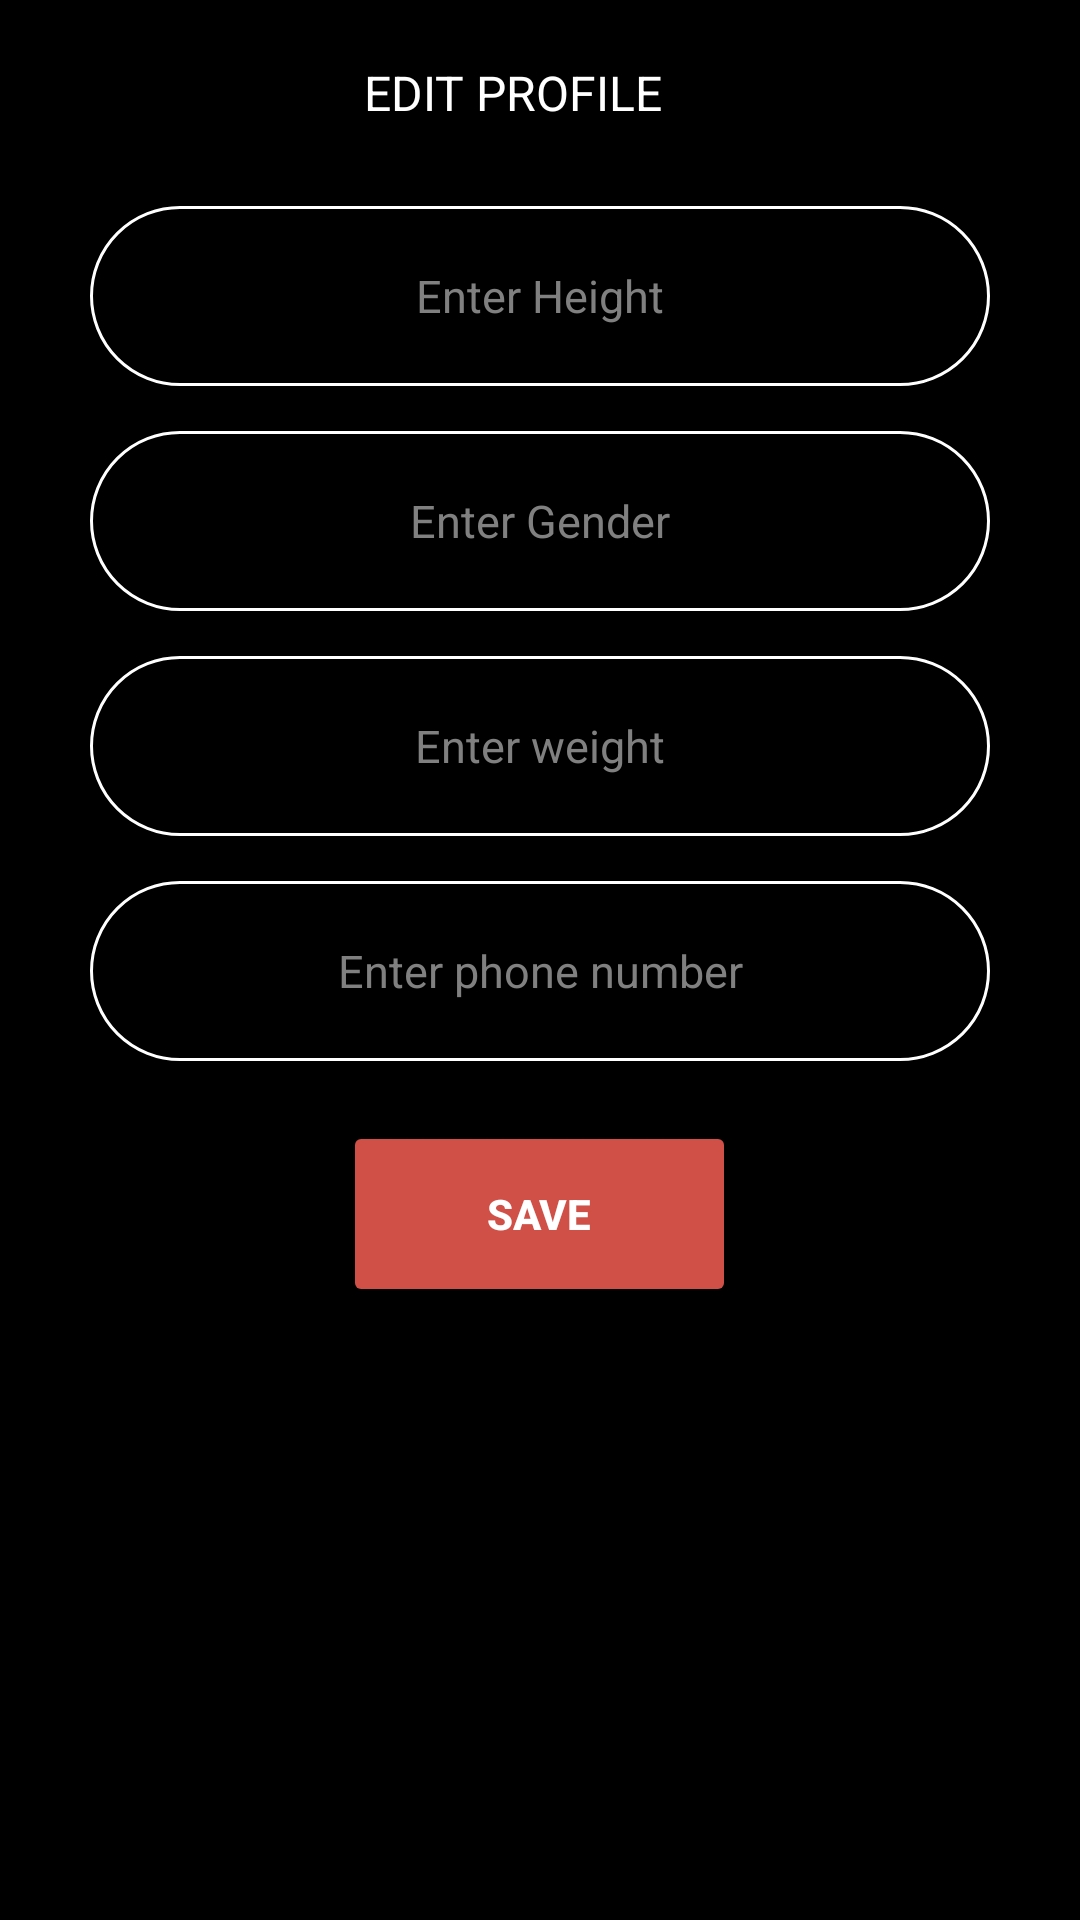

This screen was rendered from an Android layout file. Write that file and the resources it references.
<!-- AndroidManifest.xml: application theme Theme.GYMApp -->
<!-- res/layout/edit_profile.xml -->
<?xml version="1.0" encoding="utf-8"?>
<androidx.constraintlayout.widget.ConstraintLayout xmlns:android="http://schemas.android.com/apk/res/android"
    xmlns:app="http://schemas.android.com/apk/res-auto"
    xmlns:tools="http://schemas.android.com/tools"
    android:layout_width="match_parent"
    android:layout_height="match_parent"
    android:background="#000000">

    

    <com.google.android.material.appbar.AppBarLayout
        android:id="@+id/appBarLayout"
        android:layout_width="0dp"
        android:layout_height="wrap_content"
        app:layout_constraintEnd_toEndOf="parent"
        app:layout_constraintStart_toStartOf="parent"
        app:layout_constraintTop_toTopOf="parent">

        <androidx.constraintlayout.widget.ConstraintLayout
            android:layout_width="match_parent"
            android:layout_height="match_parent">

            
            <androidx.appcompat.widget.Toolbar
                android:id="@+id/my_toolbar"
                android:layout_width="match_parent"
                android:layout_height="wrap_content"
                android:background="#000000"
                android:minHeight="?attr/actionBarSize"
                android:theme="?attr/actionBarTheme"
                app:layout_constraintEnd_toEndOf="parent"
                app:layout_constraintStart_toStartOf="parent"
                app:layout_constraintTop_toTopOf="parent"
                app:titleTextColor="#ffff" />

            
            <ImageView
                android:id="@+id/imageView2"
                android:layout_width="wrap_content"
                android:layout_height="24dp"
                android:layout_marginStart="9dp"
                android:onClick="goHome"
                app:layout_constraintBottom_toBottomOf="parent"
                app:layout_constraintStart_toStartOf="parent"
                app:layout_constraintTop_toTopOf="parent"
                app:srcCompat="@drawable/home_icon" />

            <TextView
                android:id="@+id/textView"
                android:layout_width="237dp"
                android:layout_height="30dp"
                android:text="EDIT PROFILE"
                android:textAlignment="center"
                android:textColor="#FFFFFF"
                android:textSize="16sp"
                app:layout_constraintBottom_toBottomOf="parent"
                app:layout_constraintEnd_toEndOf="@+id/my_toolbar"
                app:layout_constraintHorizontal_bias="0.382"
                app:layout_constraintStart_toEndOf="@+id/imageView2"
                app:layout_constraintTop_toTopOf="@+id/my_toolbar"
                app:layout_constraintVertical_bias="0.588" />

        </androidx.constraintlayout.widget.ConstraintLayout>

    </com.google.android.material.appbar.AppBarLayout>


    <LinearLayout
        android:id="@+id/linearLayout4"
        android:layout_width="0dp"
        android:layout_height="wrap_content"
        android:layout_marginTop="181dp"
        android:layout_marginBottom="317dp"
        android:gravity="center"
        android:orientation="vertical"
        app:layout_constraintBottom_toBottomOf="parent"
        app:layout_constraintEnd_toEndOf="parent"
        app:layout_constraintStart_toStartOf="parent"
        app:layout_constraintTop_toTopOf="parent">

        <EditText
            android:id="@+id/nameAndSurname"
            android:layout_width="300dp"
            android:layout_height="60dp"
            android:layout_marginBottom="15dp"
            android:background="@drawable/main_page_cylinder_black_with_frame"
            android:ems="10"
            android:hint="Enter Height"
            android:inputType="text"
            android:textAlignment="center"
            android:textColor="#FFFFFF"
            android:textColorHint="#808080"
            android:textSize="15dp"
            tools:layout_editor_absoluteX="58dp"
            tools:layout_editor_absoluteY="218dp" />

        <EditText
            android:id="@+id/age"
            android:layout_width="300dp"
            android:layout_height="60dp"
            android:layout_marginBottom="15dp"
            android:background="@drawable/main_page_cylinder_black_with_frame"
            android:ems="10"
            android:hint="Enter Gender"
            android:inputType="text"
            android:textAlignment="center"
            android:textColor="#FFFFFF"
            android:textColorHint="#808080"
            android:textSize="15dp"
            tools:layout_editor_absoluteX="60dp"
            tools:layout_editor_absoluteY="135dp" />

        <EditText
            android:id="@+id/weight"
            android:layout_width="300dp"
            android:layout_height="60dp"
            android:layout_marginBottom="15dp"
            android:background="@drawable/main_page_cylinder_black_with_frame"
            android:ems="10"
            android:hint="Enter weight"
            android:inputType="text"
            android:textAlignment="center"
            android:textColor="#FFFFFF"
            android:textColorHint="#808080"
            android:textSize="15dp"
            tools:layout_editor_absoluteX="58dp"
            tools:layout_editor_absoluteY="369dp" />

        <EditText
            android:id="@+id/phoneNumber"
            android:layout_width="300dp"
            android:layout_height="60dp"
            android:layout_marginBottom="20dp"
            android:background="@drawable/main_page_cylinder_black_with_frame"
            android:ems="10"
            android:hint="Enter phone number"
            android:inputType="text"
            android:textAlignment="center"
            android:textColor="#FFFFFF"
            android:textColorHint="#808080"
            android:textSize="15dp"
            tools:layout_editor_absoluteX="58dp"
            tools:layout_editor_absoluteY="293dp" />

        <Button
            android:id="@+id/save"
            android:layout_width="131dp"
            android:layout_height="62dp"
            android:backgroundTint="#D05047"
            android:onClick="saveChanges"
            android:text="SAVE"
            android:textAlignment="center"
            android:textColor="#FFFFFF"
            android:textSize="14sp"
            android:textStyle="bold"
            tools:layout_editor_absoluteX="140dp"
            tools:layout_editor_absoluteY="497dp" />
    </LinearLayout>

</androidx.constraintlayout.widget.ConstraintLayout>
<!-- resources referenced by this layout -->
<resources>
  <!-- drawable main_page_cylinder_black_with_frame (drawable) -->
  <shape xmlns:android="http://schemas.android.com/apk/res/android">
      
      <stroke
          android:width="1dp"
          android:color="#FFFFFF" />
  
      
      <solid android:color="#70000000" />
  
      
      <corners android:radius="30dp" />
  </shape>
  <style name="Theme.GYMApp" parent="Base.Theme.GYMApp" />
  <style name="Base.Theme.GYMApp" parent="Theme.Material3.DayNight.NoActionBar">
          
          
          <item name="android:statusBarColor">#000000</item>
      </style>
</resources>
